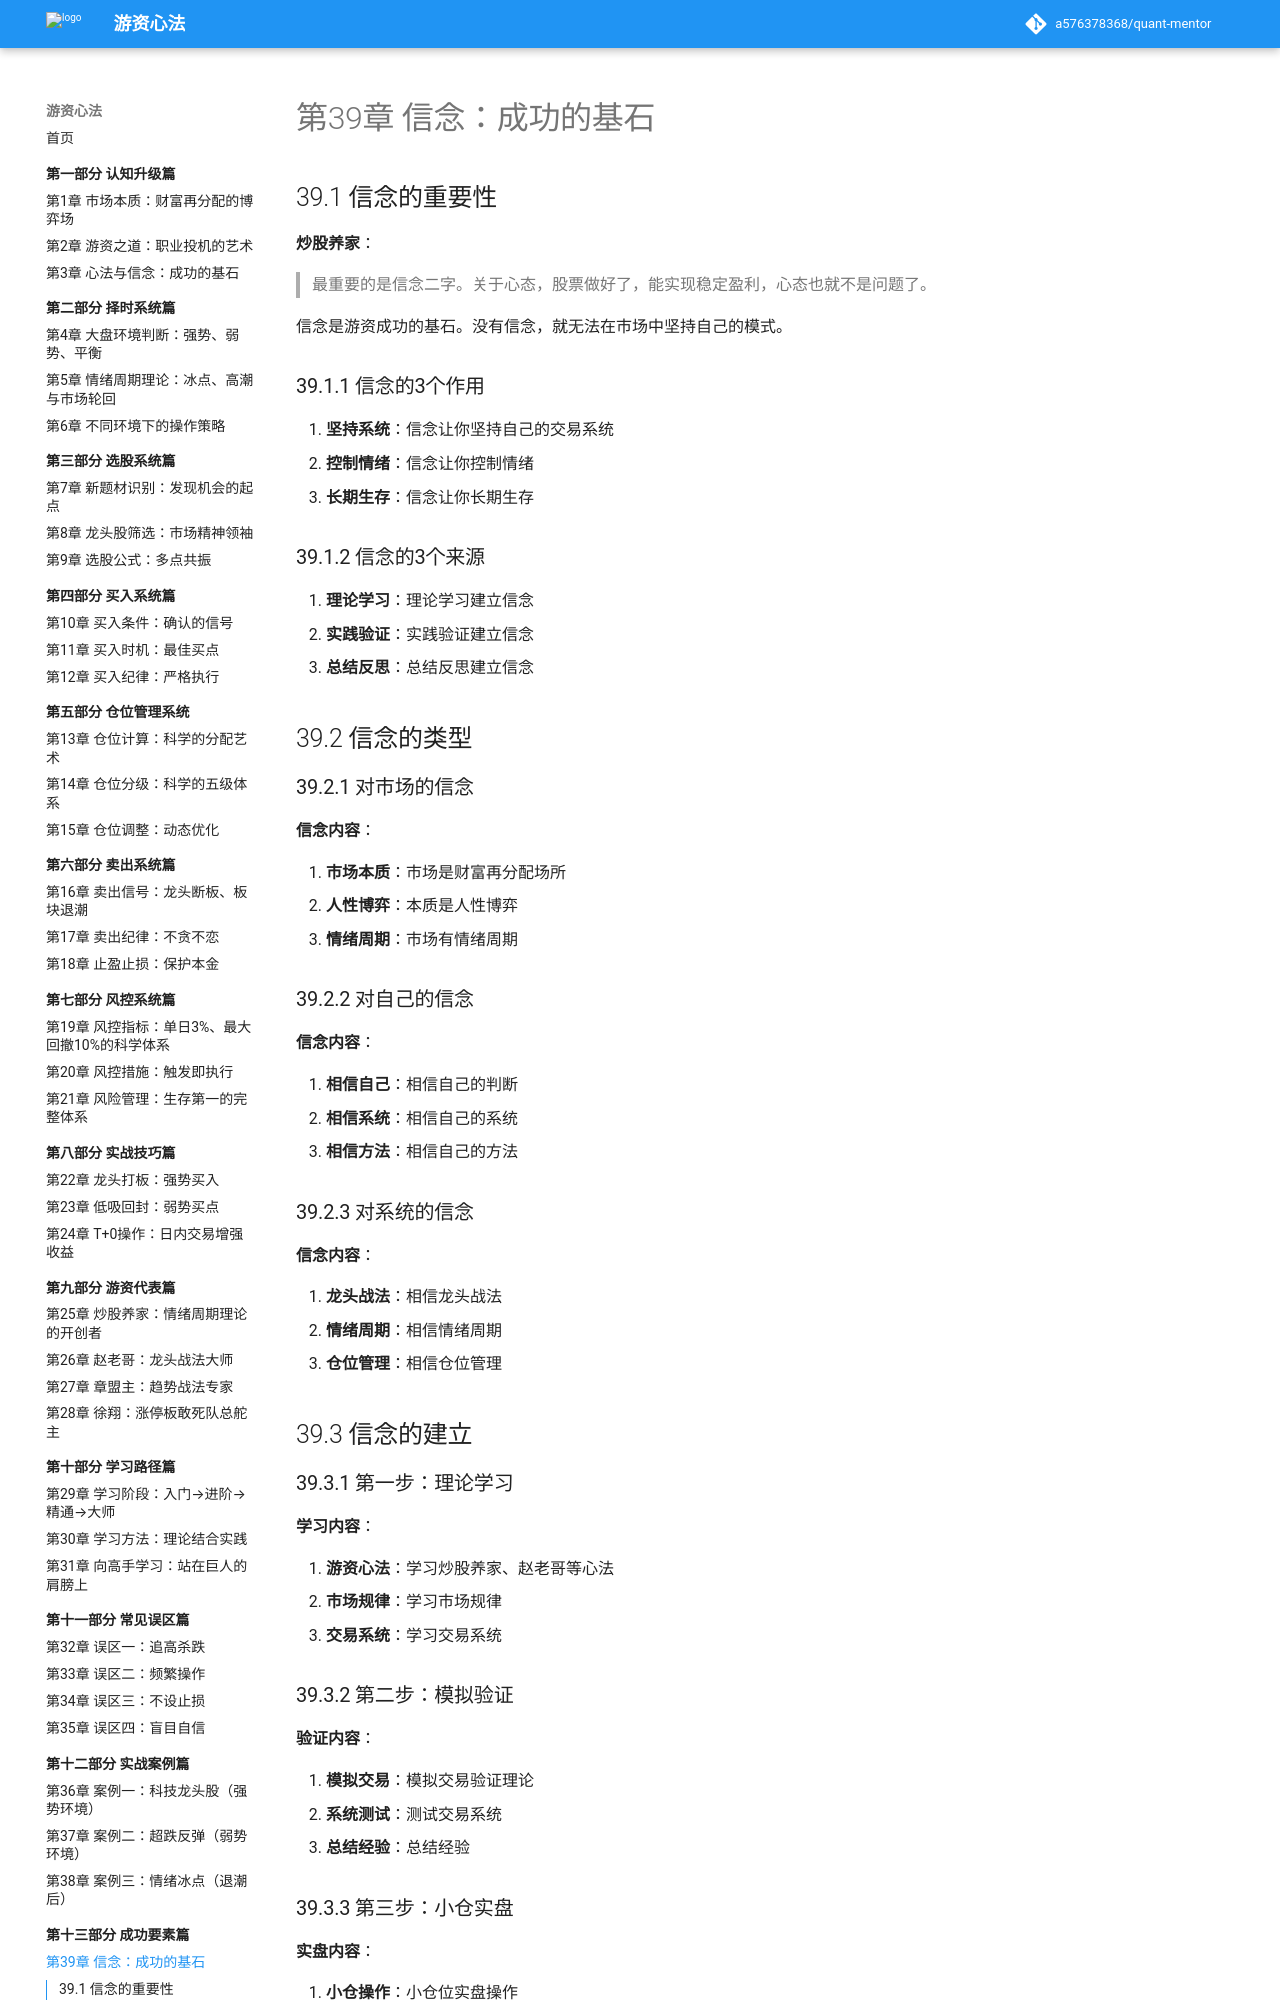

repository: a576378368/quant-mentor · page: part13-成功要素篇/39-信念/index.html · generator: mkdocs

# 第39章 信念：成功的基石

## 39.1 信念的重要性

**炒股养家**：
> 最重要的是信念二字。关于心态，股票做好了，能实现稳定盈利，心态也就不是问题了。

信念是游资成功的基石。没有信念，就无法在市场中坚持自己的模式。

### 39.1.1 信念的3个作用

1. **坚持系统**：信念让你坚持自己的交易系统
2. **控制情绪**：信念让你控制情绪
3. **长期生存**：信念让你长期生存

### 39.1.2 信念的3个来源

1. **理论学习**：理论学习建立信念
2. **实践验证**：实践验证建立信念
3. **总结反思**：总结反思建立信念

## 39.2 信念的类型

### 39.2.1 对市场的信念

**信念内容**：

1. **市场本质**：市场是财富再分配场所
2. **人性博弈**：本质是人性博弈
3. **情绪周期**：市场有情绪周期

### 39.2.2 对自己的信念

**信念内容**：

1. **相信自己**：相信自己的判断
2. **相信系统**：相信自己的系统
3. **相信方法**：相信自己的方法

### 39.2.3 对系统的信念

**信念内容**：

1. **龙头战法**：相信龙头战法
2. **情绪周期**：相信情绪周期
3. **仓位管理**：相信仓位管理

## 39.3 信念的建立

### 39.3.1 第一步：理论学习

**学习内容**：

1. **游资心法**：学习炒股养家、赵老哥等心法
2. **市场规律**：学习市场规律
3. **交易系统**：学习交易系统

### 39.3.2 第二步：模拟验证

**验证内容**：

1. **模拟交易**：模拟交易验证理论
2. **系统测试**：测试交易系统
3. **总结经验**：总结经验
